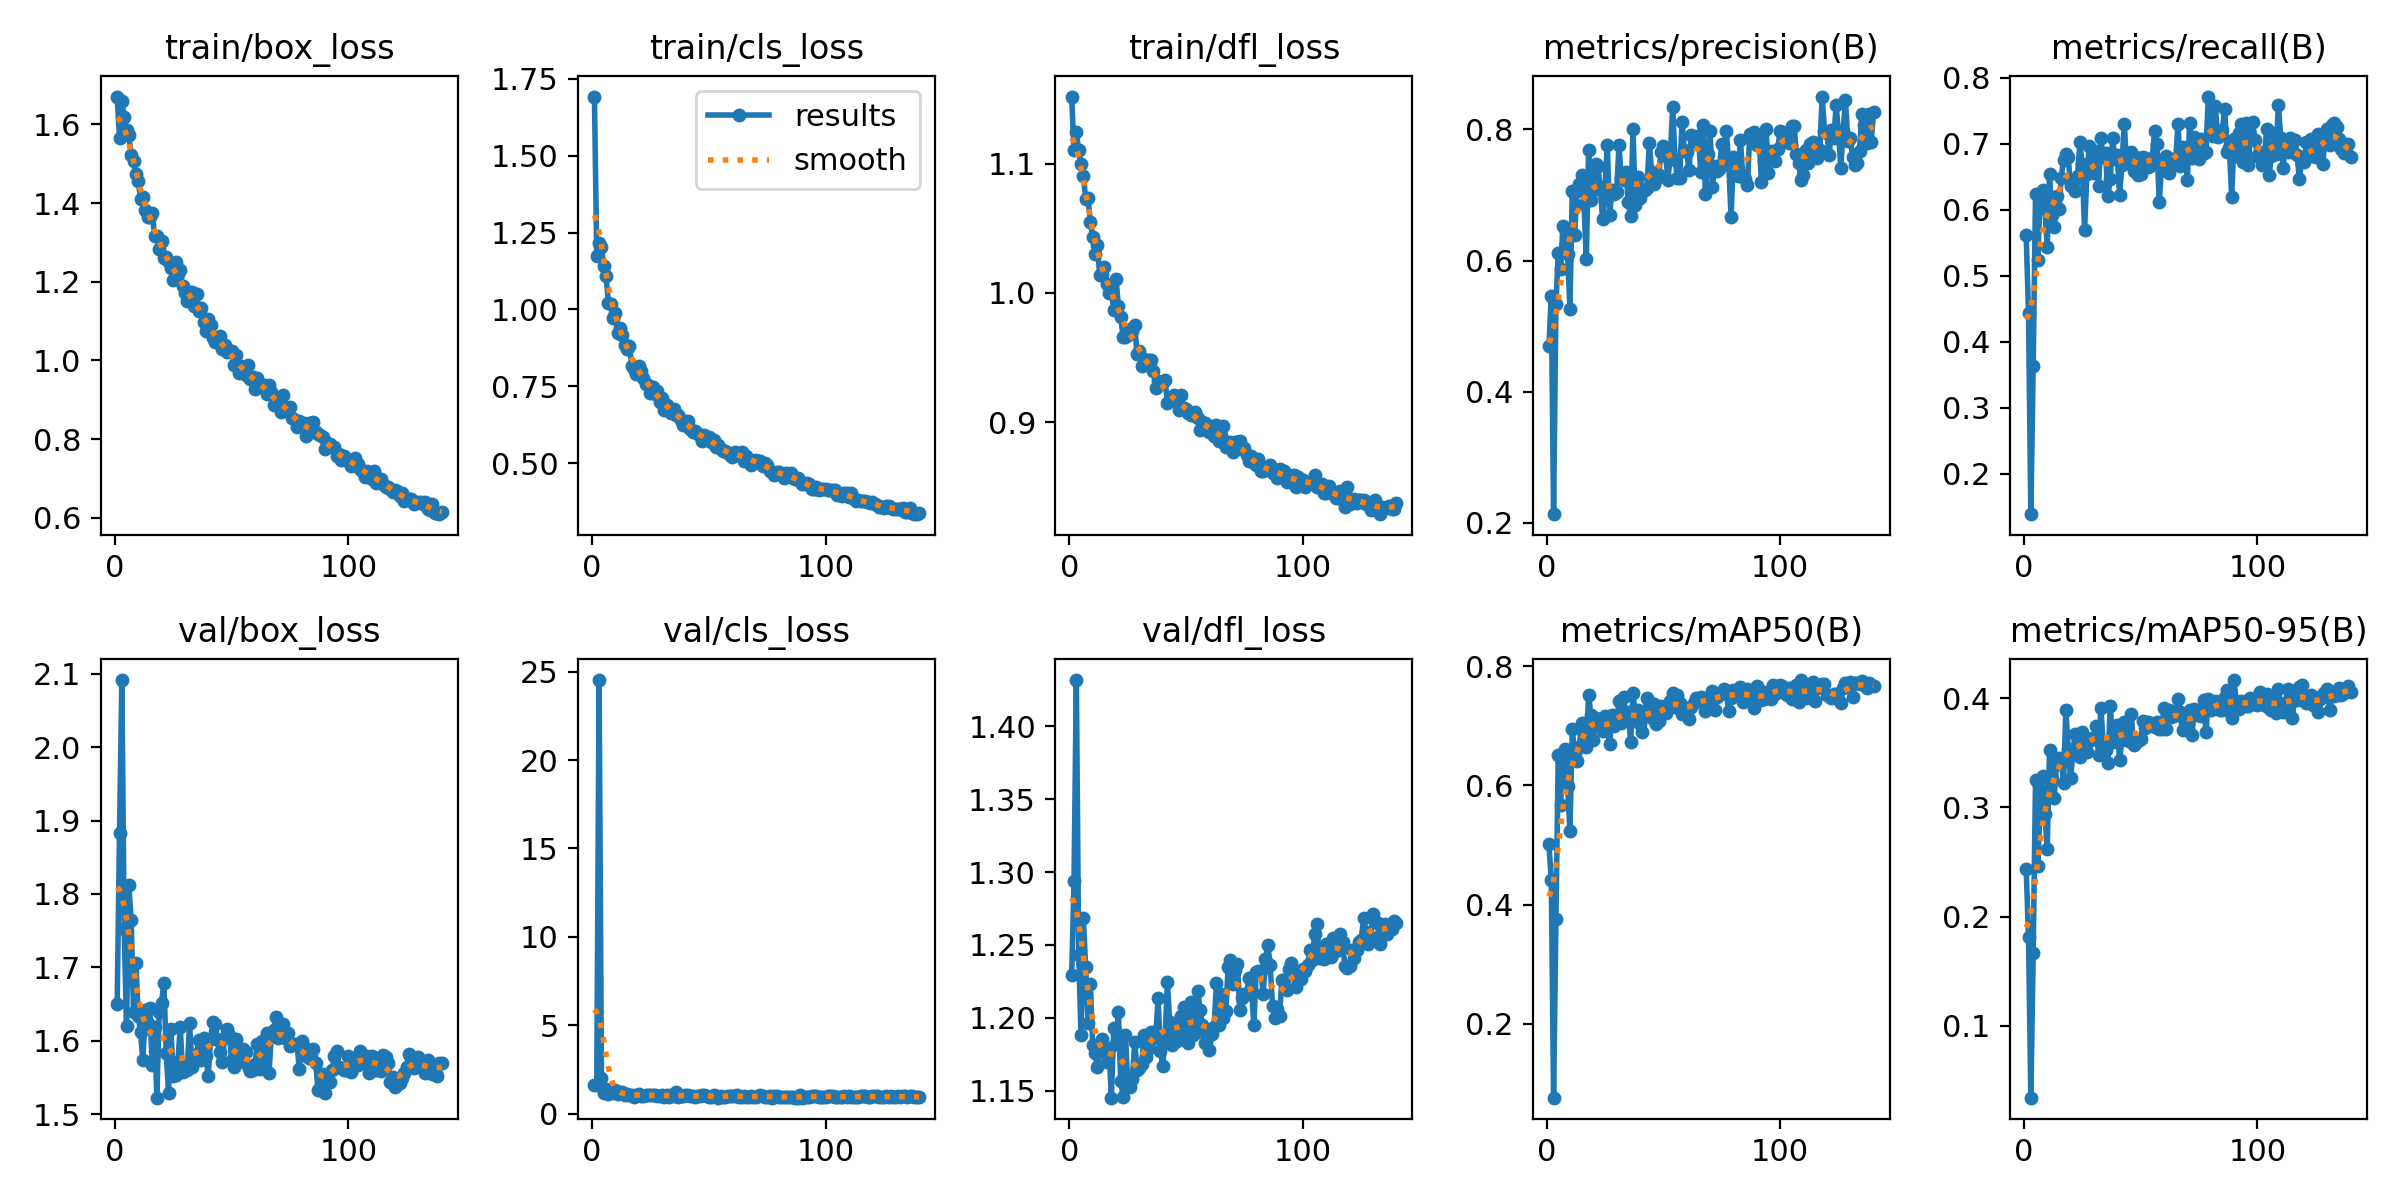

Source data for this figure (header and first rows):
epoch, train/box_loss, train/cls_loss, train/dfl_loss, metrics/precision(B), metrics/recall(B), metrics/mAP50(B), metrics/mAP50-95(B), val/box_loss, val/cls_loss, val/dfl_loss, lr/pg0, lr/pg1, lr/pg2
1, 1.671, 1.692, 1.152, 0.4696, 0.5617, 0.5014, 0.244, 1.65, 1.618, 1.23, 0.0005482, 0.0005482, 0.0005482
2, 1.565, 1.175, 1.11, 0.546, 0.4435, 0.4411, 0.1816, 1.883, 1.638, 1.294, 0.001097, 0.001097, 0.001097
3, 1.658, 1.216, 1.125, 0.2134, 0.1386, 0.07617, 0.03443, 2.092, 24.53, 1.432, 0.001638, 0.001638, 0.001638
4, 1.62, 1.203, 1.11, 0.5331, 0.3625, 0.3756, 0.1664, 1.752, 2.021, 1.243, 0.001634, 0.001634, 0.001634
5, 1.584, 1.14, 1.1, 0.6124, 0.6237, 0.6514, 0.3247, 1.62, 1.183, 1.188, 0.001634, 0.001634, 0.001634
6, 1.573, 1.107, 1.09, 0.5875, 0.5245, 0.5676, 0.2461, 1.812, 1.39, 1.268, 0.001623, 0.001623, 0.001623
7, 1.523, 1.022, 1.073, 0.6533, 0.622, 0.6455, 0.3033, 1.765, 1.121, 1.235, 0.001612, 0.001612, 0.001612
8, 1.507, 1.018, 1.074, 0.6488, 0.6293, 0.6611, 0.3285, 1.639, 1.193, 1.196, 0.001601, 0.001601, 0.001601
9, 1.474, 0.9729, 1.054, 0.6094, 0.6028, 0.5984, 0.2941, 1.706, 1.18, 1.223, 0.00159, 0.00159, 0.00159
10, 1.457, 0.9894, 1.043, 0.526, 0.5429, 0.5232, 0.2622, 1.634, 1.342, 1.181, 0.001579, 0.001579, 0.001579
11, 1.41, 0.9226, 1.03, 0.7065, 0.6538, 0.6941, 0.3523, 1.611, 1.108, 1.176, 0.001568, 0.001568, 0.001568
12, 1.416, 0.941, 1.037, 0.6398, 0.5925, 0.6552, 0.3272, 1.573, 1.234, 1.166, 0.001557, 0.001557, 0.001557
13, 1.383, 0.9179, 1.014, 0.7056, 0.5739, 0.6403, 0.3084, 1.642, 1.2, 1.181, 0.001546, 0.001546, 0.001546
14, 1.365, 0.8849, 1.014, 0.7174, 0.6202, 0.6649, 0.3398, 1.624, 1.044, 1.185, 0.001535, 0.001535, 0.001535
15, 1.365, 0.8709, 1.02, 0.7309, 0.6004, 0.7049, 0.3451, 1.644, 1.103, 1.177, 0.001524, 0.001524, 0.001524
16, 1.376, 0.8796, 1.007, 0.6866, 0.6486, 0.6859, 0.3432, 1.567, 1.067, 1.17, 0.001513, 0.001513, 0.001513
17, 1.317, 0.816, 0.9997, 0.6029, 0.6759, 0.6643, 0.3222, 1.618, 1.064, 1.179, 0.001502, 0.001502, 0.001502
18, 1.317, 0.8077, 1.002, 0.769, 0.6851, 0.7517, 0.3892, 1.522, 0.9301, 1.145, 0.001491, 0.001491, 0.001491
19, 1.282, 0.7893, 0.9866, 0.6929, 0.6799, 0.7177, 0.353, 1.639, 1.067, 1.193, 0.00148, 0.00148, 0.00148
20, 1.304, 0.8167, 1.011, 0.707, 0.6364, 0.6757, 0.3266, 1.652, 1.127, 1.182, 0.001469, 0.001469, 0.001469
21, 1.261, 0.7993, 0.99, 0.7468, 0.6421, 0.7132, 0.3488, 1.679, 1.001, 1.204, 0.001458, 0.001458, 0.001458
22, 1.262, 0.7777, 0.9818, 0.7436, 0.6285, 0.7078, 0.3669, 1.583, 0.9948, 1.157, 0.001447, 0.001447, 0.001447
23, 1.251, 0.7583, 0.9661, 0.7103, 0.6511, 0.7068, 0.3596, 1.529, 1.039, 1.146, 0.001436, 0.001436, 0.001436
24, 1.235, 0.7554, 0.9656, 0.6629, 0.7022, 0.6917, 0.3456, 1.616, 1.061, 1.188, 0.001425, 0.001425, 0.001425
25, 1.203, 0.7298, 0.9671, 0.7118, 0.6685, 0.7169, 0.3687, 1.552, 1.049, 1.156, 0.001414, 0.001414, 0.001414
26, 1.25, 0.7465, 0.9717, 0.7758, 0.5694, 0.6977, 0.3595, 1.553, 1.057, 1.152, 0.001403, 0.001403, 0.001403
27, 1.22, 0.7247, 0.9708, 0.6696, 0.6538, 0.6689, 0.3503, 1.571, 1.064, 1.158, 0.001392, 0.001392, 0.001392
28, 1.23, 0.7355, 0.9751, 0.7084, 0.6967, 0.7182, 0.3609, 1.619, 0.9734, 1.183, 0.001381, 0.001381, 0.001381
29, 1.19, 0.6977, 0.9527, 0.7021, 0.675, 0.6998, 0.3634, 1.557, 0.999, 1.165, 0.00137, 0.00137, 0.00137
30, 1.172, 0.7126, 0.9549, 0.7049, 0.6555, 0.7069, 0.363, 1.562, 1.033, 1.165, 0.001359, 0.001359, 0.001359
31, 1.15, 0.6738, 0.9437, 0.7758, 0.6897, 0.7413, 0.374, 1.56, 0.9521, 1.168, 0.001348, 0.001348, 0.001348
32, 1.152, 0.6896, 0.9492, 0.7255, 0.6352, 0.704, 0.348, 1.624, 1.071, 1.188, 0.001337, 0.001337, 0.001337
33, 1.175, 0.6748, 0.9471, 0.7234, 0.7082, 0.7478, 0.3907, 1.565, 0.9152, 1.173, 0.001326, 0.001326, 0.001326
34, 1.14, 0.6625, 0.9483, 0.7357, 0.6802, 0.7113, 0.3577, 1.577, 1.058, 1.179, 0.001315, 0.001315, 0.001315
35, 1.169, 0.6765, 0.9485, 0.6893, 0.6864, 0.7234, 0.3524, 1.581, 1.003, 1.19, 0.001304, 0.001304, 0.001304
36, 1.125, 0.6572, 0.9399, 0.668, 0.6202, 0.6735, 0.3403, 1.601, 1.207, 1.188, 0.001293, 0.001293, 0.001293
37, 1.132, 0.657, 0.9264, 0.8007, 0.6464, 0.7549, 0.3928, 1.574, 0.9439, 1.186, 0.001282, 0.001282, 0.001282
38, 1.097, 0.6406, 0.9323, 0.6842, 0.7092, 0.7179, 0.3597, 1.604, 0.9902, 1.214, 0.001271, 0.001271, 0.001271
39, 1.076, 0.6229, 0.9292, 0.7275, 0.6767, 0.7263, 0.3665, 1.579, 0.9981, 1.177, 0.00126, 0.00126, 0.00126
40, 1.106, 0.6388, 0.9314, 0.696, 0.6832, 0.7023, 0.375, 1.552, 1.055, 1.167, 0.001249, 0.001249, 0.001249
41, 1.091, 0.636, 0.9325, 0.7099, 0.6217, 0.689, 0.3435, 1.603, 1.059, 1.186, 0.001238, 0.001238, 0.001238
42, 1.057, 0.6129, 0.9146, 0.708, 0.6681, 0.7212, 0.362, 1.625, 0.9777, 1.225, 0.001227, 0.001227, 0.001227
43, 1.048, 0.6009, 0.9162, 0.7112, 0.7299, 0.7466, 0.3784, 1.623, 0.9667, 1.197, 0.001216, 0.001216, 0.001216
44, 1.055, 0.6041, 0.9192, 0.7801, 0.6712, 0.7249, 0.3766, 1.601, 0.9612, 1.181, 0.001205, 0.001205, 0.001205
45, 1.063, 0.5982, 0.9209, 0.7348, 0.6755, 0.7126, 0.361, 1.584, 0.9866, 1.194, 0.001194, 0.001194, 0.001194
46, 1.03, 0.5886, 0.9181, 0.7169, 0.6879, 0.7373, 0.3855, 1.571, 0.9684, 1.184, 0.001183, 0.001183, 0.001183
47, 1.04, 0.571, 0.9098, 0.7251, 0.6592, 0.7037, 0.3573, 1.605, 1.075, 1.187, 0.001172, 0.001172, 0.001172
48, 1.022, 0.5906, 0.9209, 0.7312, 0.6804, 0.7078, 0.3605, 1.616, 1.041, 1.202, 0.001161, 0.001161, 0.001161
49, 1.024, 0.5827, 0.9106, 0.7658, 0.6526, 0.7341, 0.361, 1.609, 0.9963, 1.208, 0.00115, 0.00115, 0.00115
50, 1.024, 0.5868, 0.91, 0.775, 0.6542, 0.7263, 0.3626, 1.574, 0.9557, 1.193, 0.001139, 0.001139, 0.001139
51, 0.9886, 0.5691, 0.9074, 0.7599, 0.6804, 0.7223, 0.3786, 1.564, 0.9532, 1.183, 0.001128, 0.001128, 0.001128
52, 1.015, 0.5745, 0.9057, 0.7232, 0.6788, 0.7308, 0.3723, 1.602, 1.065, 1.211, 0.001117, 0.001117, 0.001117
53, 0.9675, 0.5531, 0.9053, 0.7635, 0.6643, 0.7417, 0.3783, 1.572, 0.9993, 1.188, 0.001106, 0.001106, 0.001106
54, 0.9866, 0.5593, 0.9083, 0.8338, 0.6669, 0.7545, 0.3771, 1.572, 0.8971, 1.19, 0.001095, 0.001095, 0.001095
55, 0.9775, 0.5451, 0.9032, 0.7534, 0.6784, 0.732, 0.3755, 1.589, 0.9755, 1.218, 0.001084, 0.001084, 0.001084
56, 0.9623, 0.5398, 0.8943, 0.7263, 0.7197, 0.7511, 0.3732, 1.585, 0.9624, 1.205, 0.001073, 0.001073, 0.001073
57, 0.9875, 0.5385, 0.9005, 0.7258, 0.6996, 0.7386, 0.3778, 1.565, 0.9233, 1.195, 0.001062, 0.001062, 0.001062
58, 0.954, 0.5334, 0.8992, 0.8115, 0.6109, 0.7191, 0.3714, 1.559, 1.014, 1.183, 0.001051, 0.001051, 0.001051
59, 0.9589, 0.5274, 0.8959, 0.7689, 0.6679, 0.7285, 0.3714, 1.56, 1.012, 1.187, 0.00104, 0.00104, 0.00104
60, 0.9286, 0.521, 0.8922, 0.7657, 0.6603, 0.7292, 0.3909, 1.569, 1.009, 1.178, 0.001029, 0.001029, 0.001029
... 80 more rows
